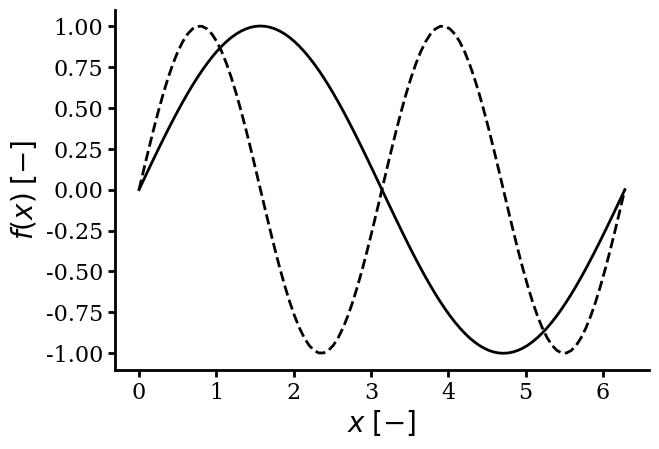
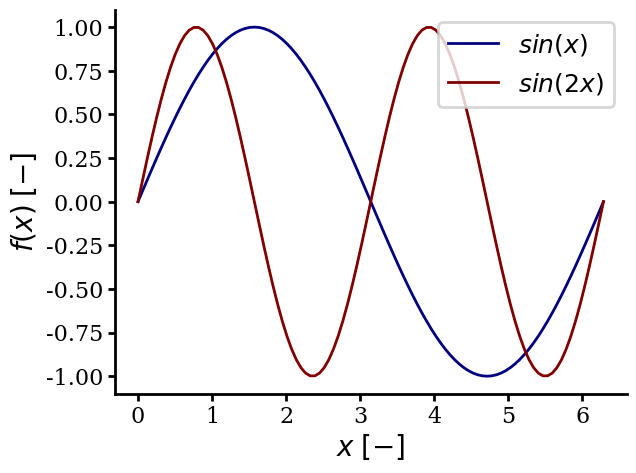
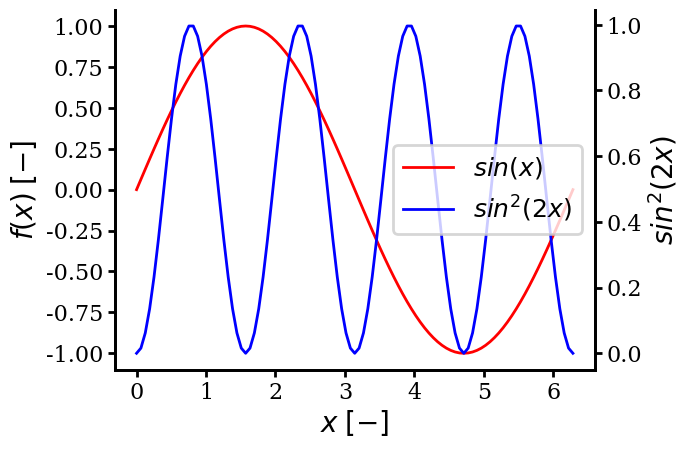

Reproduce these figures in Python, in order. (Note: this script raises an exception after producing the figures.)

#!/usr/bin/env python

# -*- coding: utf-8 -*-

"""
[redacted]

This code is distributed under GNU Lesser General Public Licence Agreement
version 3 or newer and without any warranty of merchantability or suitability
for any particular or general purpose.
Please see http://www.gnu.org/licenses/lgpl.html for details.

Created on Wed Jan 20 15:28:06 2016
"""

import matplotlib
import matplotlib.pyplot as plt

#matplotlib.style.use("classic")

def getColours(N, cmap="jet"):
    """ Returns a list of N colours spanning evenly across the colour map (default jet - blue-green-red) """
    cm = matplotlib.pyplot.cm.get_cmap(cmap)
    cNorm  = matplotlib.colors.Normalize(vmin=0, vmax=N-1)
    colourMapRGB = matplotlib.cm.ScalarMappable(norm=cNorm, cmap=cm)
    return [colourMapRGB.to_rgba(iCurve) for iCurve in range(N)]

markers = ['d', 'p', 's', 'v', 'o', '8', '^', 'D', '*', 'h', '<', 'H', '>', '+']*3

tickFontProperties = matplotlib.font_manager.FontProperties(family='serif',
                      style='normal',weight='normal',size=16)

def makeAxesNice(fig, ax, xlab='', ylab='', figtitle='', zlab="",
            marginL=False, marginR=False, marginT=False, marginB=False,
            xLabPad=False, yLabPad=False, zLabPad=False,
            rightAndTopBorder=False, axes3d=False):
    """ Apply nice formatting to the given figure and axes """
    # override default for a 3D plot
    # TODO this would be much better done with **kwargs, but hey, it works
    if axes3d:
        if not marginL:
            marginL = 0.05
        if not marginR:
            marginR = 0.95
        if not marginT:
            marginT = 0.95
        if not marginB:
            marginB = 0.05

        if not xLabPad:
            xLabPad = 20
        if not yLabPad:
            yLabPad = 20
        if not zLabPad:
            zLabPad = 20

    else:
        if not marginL:
            marginL = 0.125
        if not marginR:
            marginR = 0.96
        if not marginT:
            marginT = 0.91
        if not marginB:
            marginB = 0.16

    # set title
    if len(figtitle)>0:
        try:
            fig.canvas.set_window_title(figtitle)
        except AttributeError:
            fig.canvas.manager.set_window_title(figtitle)
    try:
        ax.tick_params(axis='both', reset=False, which='both', length=5, width=2)
    except KeyError:
        pass
    for spine in ['top',  'right', 'bottom', 'left', "polar"]:
        try:
            ax.spines[spine].set_linewidth(2)
        except KeyError:
            pass

    ax.tick_params(axis='y', direction='out', which="both")
    ax.tick_params(axis='x', direction='out', which="both")
    if axes3d:
        ax.tick_params(axis='z', direction='out', which="both")

    fig.subplots_adjust(left=marginL, right=marginR, top=marginT, bottom=marginB, hspace=0.2)
    fig.patch.set_facecolor("white")

    if len(xlab)>0:
        ax.set_xlabel(r'${}$'.format(xlab.replace(' ','\;')), fontsize=20)
        if xLabPad:
            ax.xaxis.labelpad = xLabPad
    if len(ylab)>0:
        ax.set_ylabel(r'${}$'.format(ylab.replace(' ','\;')), fontsize=20)
        if yLabPad:
            ax.yaxis.labelpad = yLabPad
    if len(zlab)>0:
        ax.set_zlabel(r'${}$'.format(zlab.replace(' ','\;')), fontsize=20)
        if zLabPad:
            ax.zaxis.labelpad = zLabPad

    for label in ax.get_xticklabels() :
        label.set_fontproperties(tickFontProperties)
    for label in ax.get_yticklabels() :
        label.set_fontproperties(tickFontProperties)
    if axes3d:
        for label in ax.get_zticklabels() :
            label.set_fontproperties(tickFontProperties)

    if (not rightAndTopBorder) and ("polar" not in ax.spines.keys()):
        # Hide the right and top spines
        ax.spines['right'].set_visible(False)
        ax.spines['top'].set_visible(False)

        # Only show ticks on the left and bottom spines
        if axes3d:
            ax.yaxis.set_ticks_position('bottom')
            ax.xaxis.set_ticks_position('bottom')
            ax.zaxis.set_ticks_position('bottom')
        else:
            ax.yaxis.set_ticks_position('left')
            ax.xaxis.set_ticks_position('bottom')

    # set background for a 3D plot
    if axes3d:
        # remove the grey thing
        ax.xaxis.pane.fill = False
        ax.yaxis.pane.fill = False
        ax.zaxis.pane.fill = False
        # Now set color to white (or whatever is "invisible")
        ax.xaxis.pane.set_edgecolor('w')
        ax.yaxis.pane.set_edgecolor('w')
        ax.zaxis.pane.set_edgecolor('w')
        # format grid lines
        ax.w_xaxis._axinfo.update({'grid' : {'color': (0, 0, 0, 0.5), "linewidth": 0.5, 'linestyle': "--"}})
        ax.w_yaxis._axinfo.update({'grid' : {'color': (0, 0, 0, 0.5), "linewidth": 0.5, 'linestyle': "--"}})
        ax.w_zaxis._axinfo.update({'grid' : {'color': (0, 0, 0, 0.5), "linewidth": 0.5, 'linestyle': "--"}})

def niceFig(xArrs, yArrs, xlab='', ylab='', figtitle='', labels=[], xlim=[], ylim=[],
            style='bw', marginL=0.125, marginR=0.96, marginT=0.91, marginB=0.16, ncol=1, figSize=None,
            fontsizeLabels=20, fontsizeTicks=16, fontsizeLegend=18, rightAndTopBorder=False,
            legbox=[], legloc="best", returnTwinAxes=False, twinYlabel='', returnCmap=False, colours=None):
    """ Create a nice figure """
    if colours == None:
        colours = getColours(len(xArrs))
    else:
        style = "colour"

    lineStyles = ['-','--','-.',':']

    if figSize is not None:
        fig, ax = plt.subplots(1, figsize=figSize)
    else:
        fig, ax = plt.subplots(1)
    if len(figtitle)>0:
        try:
            fig.canvas.set_window_title(figtitle)
        except AttributeError:
            fig.canvas.manager.set_window_title(figtitle)

    ax.tick_params(axis='both',reset=False,which='both',length=5,width=2)
    ax.tick_params(axis='y', direction='out', which="both")
    ax.tick_params(axis='x', direction='out', which="both")

    fig.patch.set_facecolor("white")

    for spine in ['top', 'right','bottom','left']:
        ax.spines[spine].set_linewidth(2)

    fig.subplots_adjust(left=marginL, right=marginR, top=marginT, bottom=marginB, hspace=0.2)

    ax.set_xlabel(r'${}$'.format(xlab.replace(' ','\;')),fontsize=fontsizeLabels)
    ax.set_ylabel(r'${}$'.format(ylab.replace(' ','\;')),fontsize=fontsizeLabels)

#    tickFontProperties = matplotlib.font_manager.FontProperties(family='serif',
#                      style='normal',weight='normal',size=fontsizeTicks)

    if len(xlim)>0:
        ax.set_xlim(xlim)
    if len(ylim)>0:
        ax.set_ylim(ylim)

    lns = []
    for i in range(len(xArrs)):
        if style == 'bw':
            lns += ax.plot(xArrs[i],yArrs[i],lw=2,c='k',ls=lineStyles[i])
        elif style in ["c", "color", "colour", "colours"]:
            lns += ax.plot(xArrs[i],yArrs[i],lw=2,c=colours[i],ls='-')
        else:
            lns += ax.plot(xArrs[i],yArrs[i],lw=2,c=colours[i],ls='-')

    if len(labels)>1:
        if len(legbox)==0:
            legend = ax.legend(lns,[r'${}$'.format(l.replace(' ','\;')) for l in labels],
                    ncol=ncol,prop={'size':fontsizeLegend},loc=legloc)
        else:
            legend = ax.legend(lns,[r'${}$'.format(l.replace(' ','\;')) for l in labels],
                    ncol=ncol,prop={'size':fontsizeLegend},bbox_to_anchor=legbox)

        legend.get_frame().set_linewidth(2)

    for label in ax.get_xticklabels():
        label.set_fontproperties(tickFontProperties)
    for label in ax.get_yticklabels():
        label.set_fontproperties(tickFontProperties)

    if returnTwinAxes:
        ax2 = plt.twinx()
        ax2.tick_params(axis='both',reset=False,which='both',length=5,width=2)
        ax2.tick_params(axis='y', direction='out', which="both")
        ax2.tick_params(axis='x', direction='out', which="both")

        for spine in ['top', 'right','bottom','left']:
            ax2.spines[spine].set_linewidth(2)
        for label in ax2.get_yticklabels() :
            label.set_fontproperties(tickFontProperties)

        ax2.set_ylabel(r'${}$'.format(twinYlabel.replace(' ','\;')),fontsize=fontsizeLabels)

    if not rightAndTopBorder:
        if returnTwinAxes:
            for a in [ax, ax2]:
                a.spines['top'].set_visible(False)
                a.xaxis.set_ticks_position('bottom')
        else:
            ax.spines['right'].set_visible(False)
            ax.spines['top'].set_visible(False)
            ax.yaxis.set_ticks_position('left')
            ax.xaxis.set_ticks_position('bottom')

    # create the return tuple
    ret = [fig,ax]

    if returnCmap:
        ret.append(colours)

    if returnTwinAxes:
        ret.append(ax2)

    return ret

def addColourBar(fig, cs, cbarLabel, pos=[0.85, .25, 0.03, 0.5], fontsize=20, orientation="vertical"):
    """ Add a nice colour bar """
    position = fig.add_axes(pos)#[0.85, .25, 0.03, 0.5])
    cbar = fig.colorbar(cs, cax=position, orientation=orientation)
#        cbar.ax.tick_params(labelsize=16)
    for label in cbar.ax.get_xticklabels():
        label.set_fontproperties(tickFontProperties)
    for label in cbar.ax.get_yticklabels():
        label.set_fontproperties(tickFontProperties)
    cbar.set_label("${}$".format(cbarLabel.replace(" ", "\;")), fontsize=fontsize)
    return cbar

# =======
# module test

if __name__ == "__main__":
    import numpy as np
    from mpl_toolkits.mplot3d import Axes3D

    # === UNIT TEST 0: 2D PLOTS ===
    # create some data
    x = np.linspace(0, 2*np.pi, 101)
    y0 = np.sin(x)
    y1 = np.sin(2.*x)

    # plot black and white
    fig, ax = niceFig([x, x], [y0, y1], "x [-]", "f(x) [-]", "Default figure")

    # plot in colour with a legend, custom margins and limits
    fig, ax = niceFig([x, x], [y0, y1], "x [-]", "f(x) [-]", "Colourful figure", ["sin(x)", "sin(2x)"],
            style="c", marginL=0.15, marginR=0.95, marginB=0.15, marginT=0.95)

    # plot on two axes
    fig, ax0, ax1 = niceFig([], [], "x [-]", "f(x) [-]", "Twin axes figure",
            returnTwinAxes=True, twinYlabel="sin^2(2x)", marginR=0.875)
    l0 = ax0.plot(x, y0, 'r-', lw=2, label=r"$sin(x)$")
    l1 = ax1.plot(x, y1**2, 'b-', lw=2, label=r"$sin^2(2x)$")
    legend = ax1.legend(l0+l1, [l.get_label() for l in l0+l1], loc="best", prop={"size":18})
    legend.get_frame().set_linewidth(2)

    # === UNIT TEST 1: SURFACE PLOT ===
    # create some data
    x = np.linspace(0, 2*np.pi, 101)
    y = np.linspace(-np.pi, np.pi, 101)
    x, y = np.meshgrid(x, y)
    z = np.sin(2.*x) * np.cos(y)

    # prepare axes
    fig = plt.figure(figsize=(12, 8))
    ax = fig.add_subplot(111, projection='3d')

    # apply formatting
    makeAxesNice(fig, ax, "x/\pi [-]", "y/\pi [-]", "3D plot", zlab="f(x,y) [-]", axes3d=True, marginR=0.8)

    # plot with lines
#    ax.plot_wireframe(x/np.pi, y/np.pi, z, color="k", lw=2, rstride=5, cstride=5)
    # plot as a coloured surface
    cmap = plt.cm.jet
    cs = ax.plot_surface(x/np.pi, y/np.pi, z, linewidth=1, alpha=0.75,
                    cmap=cmap, norm=matplotlib.colors.BoundaryNorm(np.linspace(-1, 1, 25), cmap.N))
    # add colour bar
    cbar = addColourBar(fig, cs, "f(x,y)")

    plt.show()
